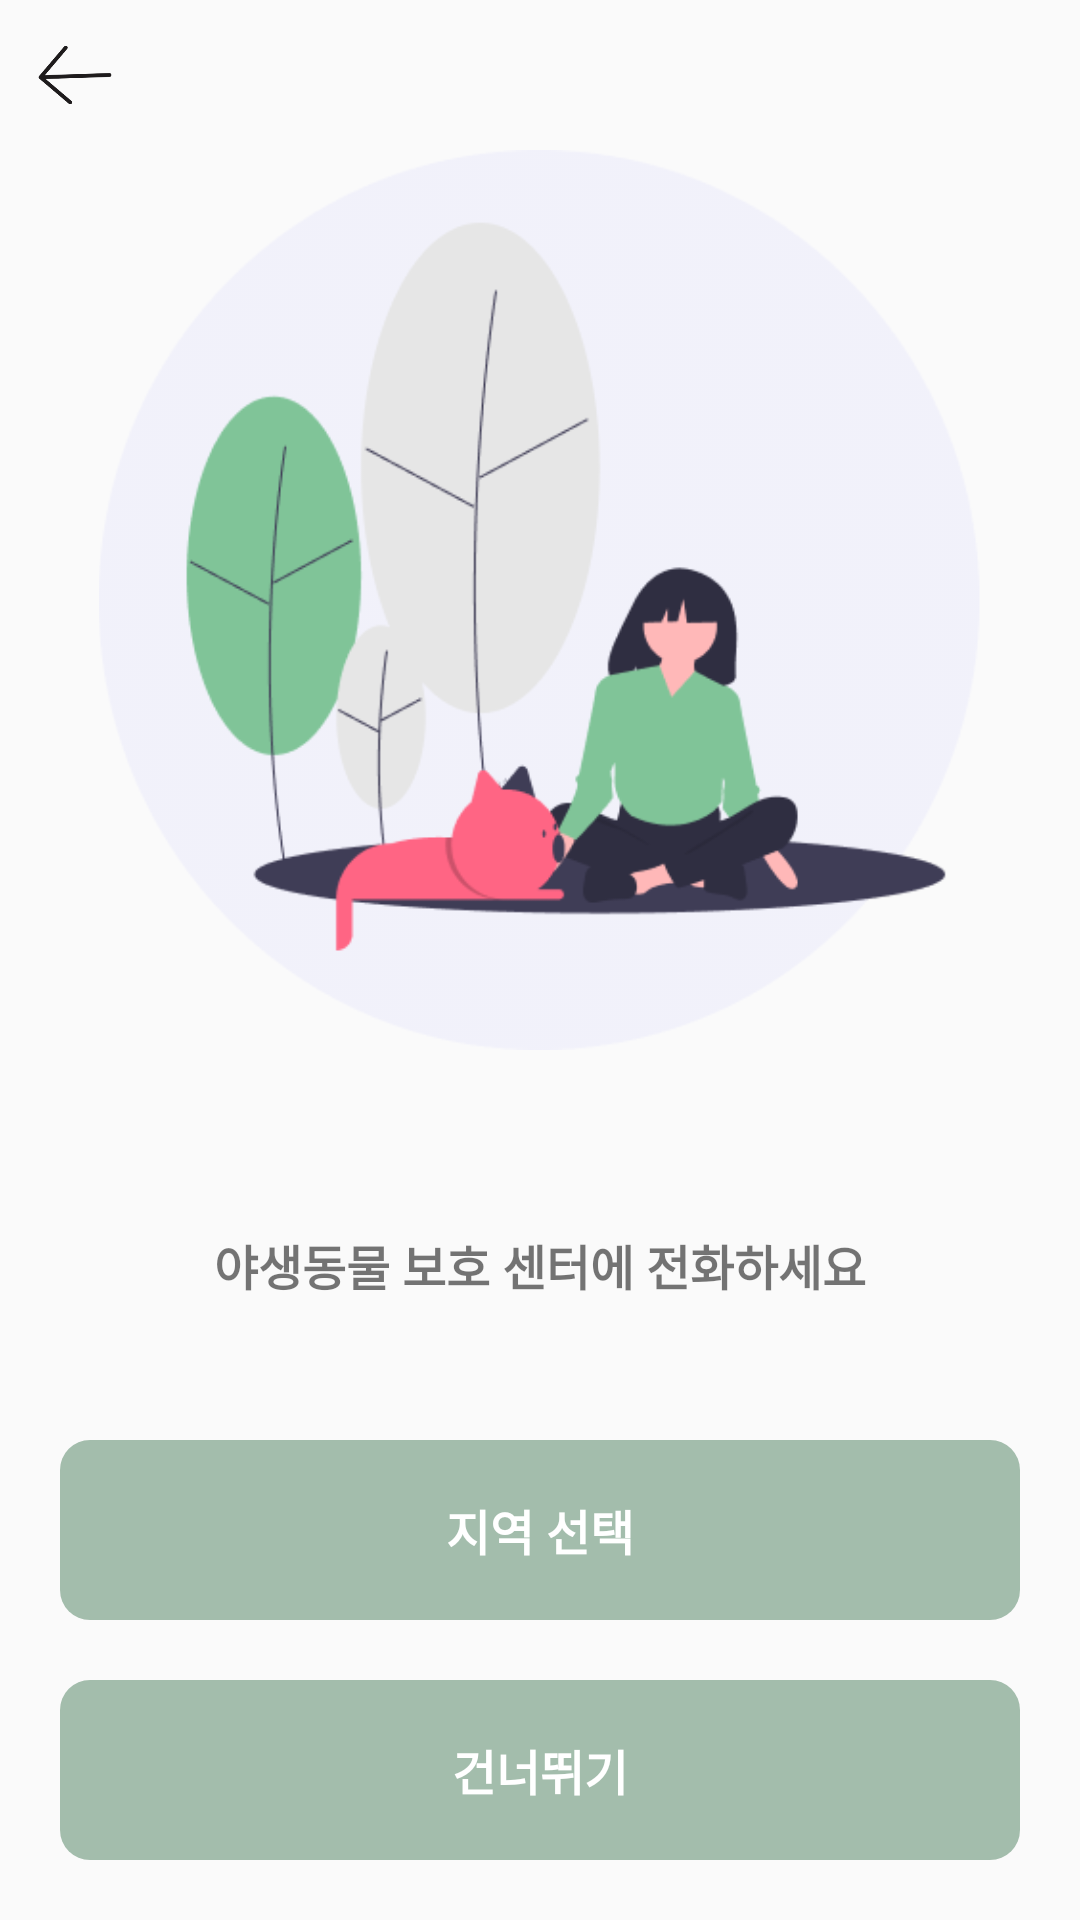

Layout XML and referenced resources for this Android screen:
<!-- AndroidManifest.xml: application theme Theme.RoadKill -->
<!-- res/layout/activity_animal_center.xml -->
<?xml version="1.0" encoding="utf-8"?>
<androidx.constraintlayout.widget.ConstraintLayout xmlns:android="http://schemas.android.com/apk/res/android"
    android:layout_width="match_parent"
    android:layout_height="match_parent"
    xmlns:app="http://schemas.android.com/apk/res-auto">

    <ImageView
        android:id="@+id/iv_back_arrow"
        android:layout_width="30dp"
        android:layout_height="30dp"
        android:src="@drawable/back_arrow"
        app:layout_constraintTop_toTopOf="parent"
        app:layout_constraintStart_toStartOf="parent"
        android:layout_margin="10dp"/>

    <ImageView
        android:id="@+id/iv_icon"
        android:layout_width="300dp"
        android:layout_height="300dp"
        android:src="@drawable/animal_center"
        app:layout_constraintTop_toTopOf="parent"
        app:layout_constraintStart_toStartOf="parent"
        app:layout_constraintEnd_toEndOf="parent"
        android:layout_marginTop="50dp"/>

    <TextView
        android:id="@+id/tv_text"
        android:layout_width="wrap_content"
        android:layout_height="wrap_content"
        android:text="야생동물 보호 센터에 전화하세요"
        android:textSize="16sp"
        android:textStyle="bold"
        app:layout_constraintTop_toBottomOf="@+id/iv_icon"
        app:layout_constraintStart_toStartOf="parent"
        app:layout_constraintEnd_toEndOf="parent"
        android:layout_marginTop="60dp"
        android:layout_marginHorizontal="30dp" />

    <androidx.constraintlayout.widget.ConstraintLayout
        android:layout_width="match_parent"
        android:layout_height="wrap_content"
        app:layout_constraintBottom_toBottomOf="parent"
        app:layout_constraintStart_toStartOf="parent"
        app:layout_constraintEnd_toEndOf="parent">
        <TextView
            android:id="@+id/tv_btn_1"
            android:layout_width="match_parent"
            android:layout_height="60dp"
            android:text="지역 선택"
            android:textSize="16sp"
            android:textStyle="bold"
            android:textColor="@color/white"
            android:textAlignment="center"
            android:gravity="center"
            app:layout_constraintTop_toTopOf="parent"
            app:layout_constraintStart_toStartOf="parent"
            app:layout_constraintEnd_toEndOf="parent"
            android:layout_marginHorizontal="20dp"
            android:layout_marginBottom="20dp"
            android:background="@drawable/green_round_background"
            />

        <TextView
            android:id="@+id/tv_btn_2"
            android:layout_width="match_parent"
            android:layout_height="60dp"
            android:text="건너뛰기"
            android:textSize="16sp"
            android:textStyle="bold"
            android:textColor="@color/white"
            android:textAlignment="center"
            android:gravity="center"
            app:layout_constraintTop_toBottomOf="@+id/tv_btn_1"
            app:layout_constraintBottom_toBottomOf="parent"
            app:layout_constraintStart_toStartOf="parent"
            app:layout_constraintEnd_toEndOf="parent"
            android:layout_margin="20dp"
            android:background="@drawable/green_round_background"
            />
    </androidx.constraintlayout.widget.ConstraintLayout>


</androidx.constraintlayout.widget.ConstraintLayout>
<!-- resources referenced by this layout -->
<resources>
  <color name="white">#FFFFFFFF</color>
  <!-- drawable animal_center: png bitmap (drawable, 27153 bytes) -->
  <!-- drawable back_arrow: png bitmap (drawable, 5476 bytes) -->
  <!-- drawable green_round_background (drawable) -->
  <?xml version="1.0" encoding="utf-8"?>
  <shape xmlns:android="http://schemas.android.com/apk/res/android"
      android:shape="rectangle">
  
      <solid android:color="#A3BDAC" />
  
      <corners
          android:topLeftRadius="10dp"
          android:topRightRadius="10dp"
          android:bottomLeftRadius="10dp"
          android:bottomRightRadius="10dp" />
  </shape>
  <style name="Theme.RoadKill" parent="Theme.AppCompat.Light">
          
          <item name="colorPrimary">@color/white</item>
          <item name="colorPrimaryVariant">@color/lightgrey</item>
          <item name="colorOnPrimary">@color/white</item>
          
          <item name="colorSecondary">@color/teal_200</item>
          <item name="colorSecondaryVariant">@color/teal_700</item>
          <item name="colorOnSecondary">@color/black</item>
          
          <item name="android:statusBarColor" tools:targetApi="l">?attr/colorPrimaryVariant</item>
          
      </style>
  <color name="lightgrey">#bababa</color>
  <color name="teal_200">#FF03DAC5</color>
  <color name="teal_700">#FF018786</color>
  <color name="black">#FF000000</color>
</resources>
